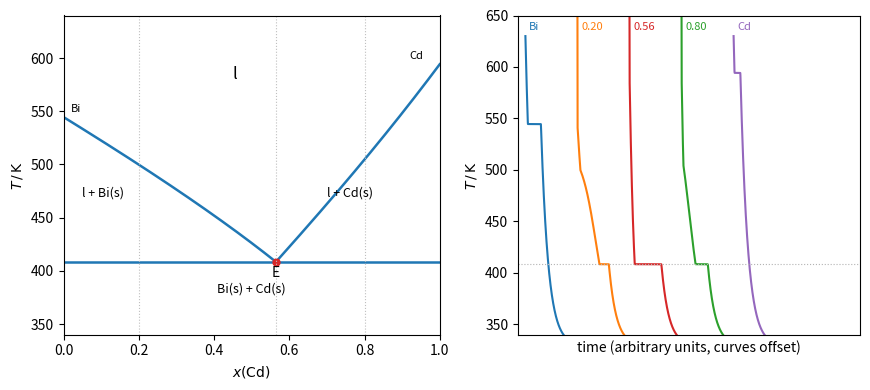

Write the Python code that produced this figure.
"""Simple eutectic system Bi-Cd at constant pressure. Left: liquidus curves from the ideal
solubility equation ln x_i = -(Delta_fus H_i / R)(1/T - 1/T_i*), with Bi: 544.55 K,
11.30 kJ/mol and Cd: 594.22 K, 6.21 kJ/mol (the measured eutectic is about 419 K at
x(Cd) = 0.55; the ideal model gives 408 K). Right: cooling curves simulated by Newtonian
cooling with latent heat released according to the lever rule."""

import numpy as np
import matplotlib.pyplot as plt
from scipy.optimize import brentq

R = 8.314462618
TBi, HBi = 544.55, 11.30e3
TCd, HCd = 594.22, 6.21e3


def xs(T, Tm, H):
    return np.exp(-H / R * (1 / T - 1 / Tm))


TE = brentq(lambda T: xs(T, TBi, HBi) + xs(T, TCd, HCd) - 1, 300, 540)
xE = xs(TE, TCd, HCd)          # mole fraction of Cd at the eutectic

fig, (ax1, ax2) = plt.subplots(1, 2, figsize=(8.8, 4.0), gridspec_kw=dict(width_ratios=[1.1, 1]))
T = np.linspace(TE, TBi, 200)
ax1.plot(1 - xs(T, TBi, HBi), T, color="C0", lw=1.8)
T = np.linspace(TE, TCd, 200)
ax1.plot(xs(T, TCd, HCd), T, color="C0", lw=1.8)
ax1.plot([0, 1], [TE, TE], color="C0", lw=1.8)
ax1.plot([xE], [TE], "o", color="C3", ms=5)
ax1.text(xE, TE - 14, "E", ha="center", fontsize=10)
ax1.text(0.45, 580, "l", fontsize=12)
ax1.text(0.05, 470, "l + Bi(s)", fontsize=9)
ax1.text(0.7, 470, "l + Cd(s)", fontsize=9)
ax1.text(0.5, 380, "Bi(s) + Cd(s)", ha="center", fontsize=9)
ax1.text(0.02, TBi + 5, "Bi", fontsize=8)
ax1.text(0.92, TCd + 5, "Cd", fontsize=8)
comps = [0.0, 0.2, xE, 0.8, 1.0]
for X in comps[1:-1]:
    ax1.axvline(X, color="0.75", lw=0.8, ls=":")
ax1.set_xlabel(r"$x(\mathrm{Cd})$")
ax1.set_ylabel(r"$T\,/\,\mathrm{K}$")
ax1.set_xlim(0, 1)
ax1.set_ylim(340, 640)


def enthalpy_curve(X, Cp=30.0):
    """Molar enthalpy H(T) for overall Cd mole fraction X (liquid fully above the liquidus)."""
    Ts = np.linspace(330, 650, 3201)
    H = np.empty_like(Ts)
    for k, Tk in enumerate(Ts):
        if X in (0.0, 1.0):
            Tm, L = (TBi, HBi) if X == 0.0 else (TCd, HCd)
            H[k] = Cp * Tk + (L if Tk >= Tm else 0.0)
            continue
        if X < xE:
            xl = 1 - xs(Tk, TBi, HBi) if Tk > TE else xE
            fl = X / xl if Tk > TE else 0.0      # Bi(s) is pure: X = fl * xl
            fl = min(fl, 1.0)
        else:
            xl = xs(Tk, TCd, HCd) if Tk > TE else xE
            fl = (1 - X) / (1 - xl) if Tk > TE else 0.0
            fl = min(fl, 1.0)
        H[k] = Cp * Tk + fl * (xl * HCd + (1 - xl) * HBi)
    return Ts, H


def cool(X, T0=630.0, Tenv=330.0, k=1.0, dt=0.02, tmax=60.0):
    Ts, Hs = enthalpy_curve(X)
    # make H strictly increasing so it can be inverted (plateaus become steep steps)
    Hs = np.maximum.accumulate(Hs + 1e-6 * np.arange(Hs.size))
    H = np.interp(T0, Ts, Hs)
    t, out = 0.0, []
    while t < tmax:
        T = np.interp(H, Hs, Ts)
        out.append((t, T))
        H -= k * (T - Tenv) * dt * 30.0
        t += dt
    return np.array(out)


off = 0.0
for X, c in zip(comps, ["C0", "C1", "C3", "C2", "C4"]):
    tr = cool(X)
    ax2.plot(tr[:, 0] + off, tr[:, 1], color=c, lw=1.5)
    lab = {0.0: "Bi", 1.0: "Cd"}.get(X, f"{X:.2f}")
    ax2.text(off + 0.5, 636, lab, fontsize=8, color=c)
    off += 7.0
ax2.axhline(TE, color="0.7", lw=0.8, ls=":")
ax2.set_xlabel("time (arbitrary units, curves offset)")
ax2.set_ylabel(r"$T\,/\,\mathrm{K}$")
ax2.set_xticks([])
ax2.set_ylim(340, 650)
ax2.set_xlim(-1, 45)
fig.tight_layout()
